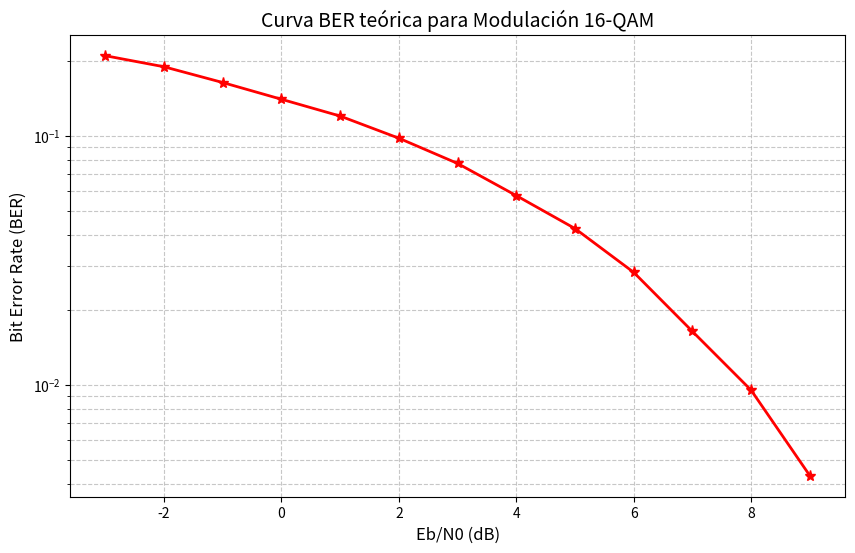

Generate this figure with matplotlib:
import numpy as np
import matplotlib.pyplot as plt

# =====================================================================
# RETO 36: SIMULADOR DE CURVA BER PARA 16-QAM (Basado en P3-Entrega)
# =====================================================================

def modula_16qam(bits_fuente):
    a = 1 / np.sqrt(10)
    mapping_4pam = {(0, 0): 3*a, (0, 1): 1*a, (1, 1): -1*a, (1, 0): -3*a}
    
    bits_agrupados = np.reshape(bits_fuente, (-1, 4))
    simbolos = []
    for fila in bits_agrupados:
        bits_I = tuple(fila[:2])
        bits_Q = tuple(fila[2:])
        simbolo = mapping_4pam[bits_I] + 1j * mapping_4pam[bits_Q]
        simbolos.append(simbolo)
    return np.array(simbolos)

# --- TU MISIÓN: COMPLETAR ESTAS DOS FUNCIONES ---

def canal_awgn_ebn0(x, EbN0_dB, M):
    k = np.log2(M)
    snr_db = EbN0_dB + 10 * np.log10(k)
    potencia_senal = np.mean(np.abs(x) ** 2)
    snr_lineal = 10 ** (snr_db / 10)
    potencia_ruido = potencia_senal / snr_lineal
    
    ruido_real = np.random.standard_normal(len(x)) * np.sqrt(potencia_ruido / 2)
    ruido_imag = np.random.standard_normal(len(x)) * np.sqrt(potencia_ruido / 2)
    
    canal_awgn = x + (ruido_real + 1j * ruido_imag)
    
    return canal_awgn

def demapeador_16qam(y_16QAM):
    a = 1 / np.sqrt(10)
    bits_rx_I = y_16QAM.real
    bits_rx_Q = y_16QAM.imag
    bits_rx = np.empty(len(y_16QAM) * 4, dtype=int)
    
    mI1 = (bits_rx_I >= 2 * a)
    mI2 = (bits_rx_I < 2 * a) & (bits_rx_I >= 0)
    mI3 = (bits_rx_I < 0) & (bits_rx_I >= -2 * a)
    mI4 = (bits_rx_I < -2 * a)
    
    bits_rx[0::4][mI1 | mI2] = 0
    bits_rx[0::4][mI3 | mI4] = 1
    
    bits_rx[1::4][mI1 | mI4] = 0
    bits_rx[1::4][mI2 | mI3] = 1
    
    mQ1 = (bits_rx_Q >= 2 * a)
    mQ2 = (bits_rx_Q < 2 * a) & (bits_rx_Q >= 0)
    mQ3 = (bits_rx_Q < 0) & (bits_rx_Q >= -2 * a)
    mQ4 = (bits_rx_Q < -2 * a)
    
    bits_rx[2::4][mQ1 | mQ2] = 0
    bits_rx[2::4][mQ3 | mQ4] = 1
    
    bits_rx[3::4][mQ1 | mQ4] = 0
    bits_rx[3::4][mQ2 | mQ3] = 1
    
    return bits_rx

# --- ORQUESTACIÓN (Bucle generador de la Curva BER) ---
if __name__ == "__main__":
    np.random.seed(34)
    NUM_BITS = 100000
    M = 16
    
    # 1. Generamos los bits y modulamos (Solo se hace una vez)
    bits_tx = np.random.randint(0, 2, NUM_BITS)
    x_16QAM = modula_16qam(bits_tx)
    
    # 2. Array de ruidos a evaluar (De -3 dB a 9 dB)
    array_EbN0 = np.arange(-3, 10)
    array_BER = np.zeros(len(array_EbN0))
    
    print("Iniciando barrido de ruidos en el canal AWGN...")
    
    # 3. Bucle principal de la práctica
    for i, ratio in enumerate(array_EbN0):
        # Pasamos por el canal
        y_16QAM = canal_awgn_ebn0(x_16QAM, ratio, M)
        
        # Demodulamos
        if y_16QAM is not None:
            bits_rx = demapeador_16qam(y_16QAM)
            
            # Calculamos Errores
            n_e = np.sum(bits_tx != bits_rx)
            array_BER[i] = n_e / len(bits_tx)
            
            print(f"16-QAM | Eb/N0 = {ratio:2d} dB | Errores = {n_e:5d} | BER = {array_BER[i]:.6f}")
    
    # 4. Ploteo de la curva si todo fue bien
    if array_BER[-1] < array_BER[0]: # El BER debe bajar al subir el Eb/N0
        plt.figure(figsize=(10, 6))
        plt.plot(array_EbN0, array_BER, 'r-*', linewidth=2, markersize=8)
        plt.yscale('log')
        plt.xlabel('Eb/N0 (dB)', fontsize=12)
        plt.ylabel('Bit Error Rate (BER)', fontsize=12)
        plt.title('Curva BER teórica para Modulación 16-QAM', fontsize=14)
        plt.grid(True, which="both", ls="--", alpha=0.7)
        plt.show()
